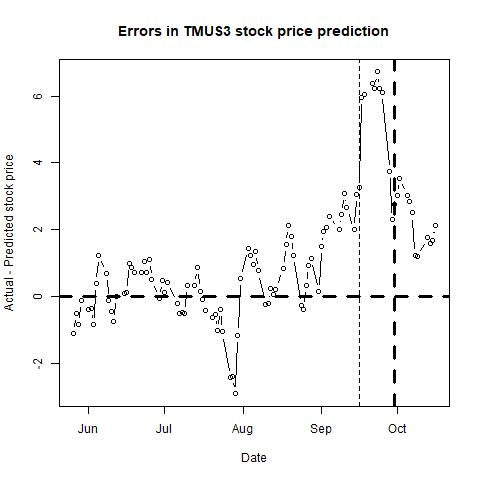

The file beside this chart, header and first rows:
, п..ticker, date, close, sp500, nasdaq, bond, tbill, stock_return, market_return, daily_riskfree_rate, riskfree_rate_return, rmrf, alpha, b_mkt, b_smb, b_hml, b_umd, pred_close, pred_closediff, newdate
1, TMUS, 42150, 38.55, 2104, 5033, 2.14, 0.02, 0.04972, -0.01034, 5.80133e-05, 5.80116e-05, -0.01039, 0, 0.7944, -0.4248, -0.6017, -0.3691, 39.68, -1.126, 2015-05-26
2, TMUS, 42151, 38.65, 2123, 5107, 2.14, 0.01, 0.002591, 0.009119, 0.00314, 5.80116e-05, 0.009061, -1e-04, 0.7901, -0.4358, -0.608, -0.3775, 39.17, -0.5151, 2015-05-27
3, TMUS, 42152, 38.32, 2121, 5098, 2.13, 0.01, -0.008575, -0.001266, 0.003131, 5.77434e-05, -0.001324, -1e-04, 0.791, -0.4373, -0.6175, -0.3826, 39.17, -0.8514, 2015-05-28
4, TMUS, 42153, 38.88, 2107, 5070, 2.12, 0.01, 0.01451, -0.006339, 0.003122, 5.74751e-05, -0.006396, -1e-04, 0.7787, -0.4294, -0.6072, -0.3777, 39, -0.1153, 2015-05-29
5, TMUS, 42156, 38.89, 2112, 5083, 2.19, 0.02, 0.0002572, 0.002058, 0.003183, 5.93524e-05, 0.001999, 0, 0.7808, -0.4447, -0.5982, -0.3769, 39.3, -0.4074, 2015-06-01
6, TMUS, 42157, 38.64, 2110, 5077, 2.27, 0.01, -0.006449, -0.001011, 0.003251, 6.14964e-05, -0.001073, -1e-04, 0.7799, -0.444, -0.6104, -0.3755, 39, -0.3582, 2015-06-02
7, TMUS, 42158, 38.33, 2114, 5099, 2.38, 0.02, -0.008055, 0.002117, 0.003342, 6.44416e-05, 0.002052, -1e-04, 0.7788, -0.456, -0.6066, -0.3752, 39.17, -0.8399, 2015-06-03
8, TMUS, 42159, 39.34, 2096, 5059, 2.31, 0.02, 0.02601, -0.008657, 0.003285, 6.25678e-05, -0.00872, 1e-04, 0.7565, -0.4574, -0.6051, -0.3674, 38.96, 0.3805, 2015-06-04
9, TMUS, 42160, 40.24, 2093, 5068, 2.41, 0.03, 0.02262, -0.001439, 0.003367, 6.52443e-05, -0.001504, 3e-04, 0.7656, -0.3724, -0.5699, -0.3689, 39, 1.238, 2015-06-05
10, TMUS, 42163, 39.48, 2079, 5022, 2.39, 0.02, -0.01907, -0.006496, 0.00335, 6.47092e-05, -0.006561, 2e-04, 0.7709, -0.379, -0.5743, -0.3687, 38.78, 0.6975, 2015-06-08
11, TMUS, 42164, 38.79, 2080, 5014, 2.42, 0.02, -0.01763, 0.0004191, 0.003375, 6.55118e-05, 0.0003536, 1e-04, 0.7696, -0.3785, -0.5925, -0.3718, 38.93, -0.1368, 2015-06-09
12, TMUS, 42165, 38.66, 2105, 5077, 2.5, 0.02, -0.003357, 0.01197, 0.003438, 6.7651e-05, 0.0119, 1e-04, 0.7596, -0.3887, -0.6104, -0.3778, 39.11, -0.4494, 2015-06-10
13, TMUS, 42166, 38.12, 2109, 5083, 2.39, 0.01, -0.01407, 0.001734, 0.00335, 6.47092e-05, 0.001669, 1e-04, 0.7571, -0.3879, -0.6152, -0.3858, 38.88, -0.7641, 2015-06-11
14, TMUS, 42167, 39, 2094, 5051, 2.39, 0.02, 0.02282, -0.007019, 0.00335, 6.47092e-05, -0.007084, 2e-04, 0.7422, -0.3632, -0.587, -0.3726, 39, 0.002523, 2015-06-12
15, TMUS, 42170, 38.96, 2084, 5030, 2.36, 0.02, -0.001026, -0.004633, 0.003326, 6.39064e-05, -0.004697, 3e-04, 0.7425, -0.3651, -0.5926, -0.3745, 38.88, 0.07673, 2015-06-15
16, TMUS, 42171, 38.85, 2096, 5056, 2.32, 0.01, -0.002827, 0.005677, 0.003293, 6.28355e-05, 0.005614, 3e-04, 0.74, -0.3659, -0.5984, -0.3765, 38.73, 0.1205, 2015-06-16
17, TMUS, 42172, 39.77, 2100, 5065, 2.32, 0.01, 0.0234, 0.001978, 0.003293, 6.28355e-05, 0.001916, 3e-04, 0.7395, -0.3908, -0.6511, -0.3893, 38.77, 0.9953, 2015-06-17
18, TMUS, 42173, 39.57, 2121, 5133, 2.35, 0.01, -0.005042, 0.00985, 0.003318, 6.36387e-05, 0.009786, 3e-04, 0.7429, -0.4034, -0.6535, -0.3999, 38.71, 0.8642, 2015-06-18
19, TMUS, 42174, 39.16, 2110, 5117, 2.26, 0.01, -0.01042, -0.005316, 0.003243, 6.12285e-05, -0.005377, 3e-04, 0.7444, -0.4062, -0.6545, -0.4033, 38.45, 0.706, 2015-06-19
20, TMUS, 42177, 39.2, 2123, 5154, 2.37, 0.01, 0.001021, 0.006076, 0.003334, 6.4174e-05, 0.006011, 2e-04, 0.7427, -0.4093, -0.6603, -0.4075, 38.48, 0.7176, 2015-06-22
21, TMUS, 42178, 39.5, 2124, 5160, 2.42, 0.01, 0.007624, 0.0006365, 0.003375, 6.55118e-05, 0.000571, 3e-04, 0.7435, -0.4061, -0.6516, -0.4089, 38.45, 1.046, 2015-06-23
22, TMUS, 42179, 39.03, 2109, 5122, 2.38, 0.01, -0.01197, -0.007381, 0.003342, 6.44416e-05, -0.007445, 3e-04, 0.7426, -0.4131, -0.6674, -0.4181, 38.32, 0.7102, 2015-06-24
23, TMUS, 42180, 39.3, 2102, 5112, 2.4, 0.01, 0.006894, -0.002976, 0.003358, 6.49768e-05, -0.003041, 3e-04, 0.7366, -0.4092, -0.6675, -0.4079, 38.2, 1.102, 2015-06-25
24, TMUS, 42181, 39.1, 2101, 5080, 2.49, 0.01, -0.005102, -0.0003923, 0.00343, 6.73837e-05, -0.0004597, 3e-04, 0.7375, -0.4094, -0.6764, -0.4125, 38.6, 0.4977, 2015-06-26
25, TMUS, 42184, 38.68, 2058, 4958, 2.33, 0.02, -0.0108, -0.02109, 0.003301, 6.31033e-05, -0.02115, 3e-04, 0.7295, -0.4095, -0.6752, -0.4102, 38.75, -0.06781, 2015-06-29
26, TMUS, 42185, 38.77, 2063, 4987, 2.35, 0.01, 0.002324, 0.002655, 0.003318, 6.36387e-05, 0.002592, 2e-04, 0.7289, -0.4183, -0.6892, -0.4162, 38.29, 0.4839, 2015-06-30
27, TMUS, 42186, 38.63, 2077, 5013, 2.43, 0.01, -0.003618, 0.006913, 0.003383, 6.57793e-05, 0.006848, 3e-04, 0.7316, -0.4073, -0.7001, -0.4263, 38.52, 0.1059, 2015-07-01
28, TMUS, 42187, 38.97, 2077, 5009, 2.4, 0.01, 0.008763, -0.0003123, 0.003358, 6.49768e-05, -0.0003773, 3e-04, 0.7313, -0.4185, -0.7119, -0.4329, 38.55, 0.419, 2015-07-02
29, TMUS, 42191, 38.55, 2069, 4992, 2.3, 0.02, -0.01084, -0.003869, 0.003276, 6.23e-05, -0.003931, 3e-04, 0.735, -0.4183, -0.7078, -0.4404, 38.75, -0.2014, 2015-07-06
30, TMUS, 42192, 38.68, 2081, 4997, 2.27, 0.02, 0.003367, 0.006065, 0.003251, 6.14964e-05, 0.006003, 3e-04, 0.7299, -0.429, -0.6967, -0.4355, 39.2, -0.5239, 2015-07-07
31, TMUS, 42193, 38.47, 2047, 4910, 2.22, 0.02, -0.005444, -0.01679, 0.003209, 6.01566e-05, -0.01685, 4e-04, 0.7161, -0.4295, -0.6776, -0.4252, 38.96, -0.4919, 2015-07-08
32, TMUS, 42194, 38.77, 2051, 4922, 2.32, 0.03, 0.007768, 0.002258, 0.003293, 6.28355e-05, 0.002196, 4e-04, 0.7142, -0.4208, -0.6734, -0.4266, 39.28, -0.5096, 2015-07-09
33, TMUS, 42195, 39.03, 2077, 4998, 2.42, 0.01, 0.006684, 0.01226, 0.003375, 6.55118e-05, 0.0122, 4e-04, 0.7128, -0.4247, -0.6749, -0.4276, 38.7, 0.3262, 2015-07-10
34, TMUS, 42198, 39.26, 2100, 5072, 2.44, 0.02, 0.005876, 0.01101, 0.003391, 6.60468e-05, 0.01094, 3e-04, 0.7087, -0.4113, -0.6466, -0.4192, 38.95, 0.3143, 2015-07-13
35, TMUS, 42199, 39.44, 2109, 5105, 2.41, 0.01, 0.004574, 0.004446, 0.003367, 6.52443e-05, 0.004381, 4e-04, 0.7136, -0.4112, -0.6438, -0.4131, 38.58, 0.8617, 2015-07-14
36, TMUS, 42200, 39.05, 2107, 5099, 2.36, 0.02, -0.009938, -0.0007361, 0.003326, 6.39064e-05, -0.0008, 5e-04, 0.7146, -0.4276, -0.5843, -0.4222, 38.89, 0.1562, 2015-07-15
37, TMUS, 42201, 38.62, 2124, 5163, 2.36, 0.02, -0.01107, 0.00798, 0.003326, 6.39064e-05, 0.007916, 4e-04, 0.7073, -0.4153, -0.5583, -0.4268, 38.71, -0.09366, 2015-07-16
38, TMUS, 42202, 38.04, 2127, 5210, 2.34, 0.03, -0.01513, 0.001109, 0.003309, 6.3371e-05, 0.001046, 4e-04, 0.7059, -0.3813, -0.4967, -0.4076, 38.46, -0.4206, 2015-07-17
39, TMUS, 42205, 38.08, 2128, 5219, 2.38, 0.04, 0.001051, 0.0007707, 0.003342, 6.44416e-05, 0.0007063, 4e-04, 0.7049, -0.3831, -0.4968, -0.4074, 38.71, -0.6271, 2015-07-20
40, TMUS, 42206, 37.63, 2119, 5208, 2.35, 0.03, -0.01189, -0.004272, 0.003318, 6.36387e-05, -0.004336, 4e-04, 0.7054, -0.3882, -0.4995, -0.4023, 38.18, -0.5462, 2015-07-21
41, TMUS, 42207, 37.73, 2114, 5172, 2.33, 0.04, 0.002654, -0.00239, 0.003301, 6.31033e-05, -0.002453, 5e-04, 0.7065, -0.3776, -0.4824, -0.3846, 38.77, -1.035, 2015-07-22
42, TMUS, 42208, 37.93, 2102, 5146, 2.28, 0.03, 0.005287, -0.005694, 0.00326, 6.17643e-05, -0.005756, 5e-04, 0.7039, -0.3849, -0.5098, -0.3919, 38.31, -0.3837, 2015-07-23
43, TMUS, 42209, 37.4, 2080, 5089, 2.27, 0.04, -0.01407, -0.01076, 0.003251, 6.14964e-05, -0.01082, 5e-04, 0.7084, -0.3881, -0.5138, -0.402, 38.47, -1.067, 2015-07-24
44, TMUS, 42212, 36.5, 2068, 5040, 2.23, 0.05, -0.02436, -0.00579, 0.003217, 6.04246e-05, -0.005851, 5e-04, 0.7187, -0.3817, -0.5208, -0.4064, 38.94, -2.437, 2015-07-27
45, TMUS, 42213, 36.92, 2093, 5089, 2.26, 0.05, 0.01144, 0.01231, 0.003243, 6.12285e-05, 0.01225, 5e-04, 0.716, -0.3799, -0.5151, -0.402, 39.33, -2.409, 2015-07-28
46, TMUS, 42214, 37.04, 2109, 5112, 2.29, 0.06, 0.003245, 0.00729, 0.003268, 6.20321e-05, 0.007228, 4e-04, 0.7128, -0.3767, -0.5199, -0.3969, 39.96, -2.919, 2015-07-29
47, TMUS, 42215, 38.86, 2109, 5129, 2.28, 0.07, 0.04797, 2.91138e-05, 0.00326, 6.17643e-05, -3.26505e-05, 6e-04, 0.7133, -0.3637, -0.5468, -0.3976, 40.02, -1.163, 2015-07-30
48, TMUS, 42216, 40.66, 2104, 5128, 2.2, 0.08, 0.04528, -0.002276, 0.003192, 5.96205e-05, -0.002336, 3e-04, 0.8004, -0.3099, -0.6685, -0.3204, 40.13, 0.5328, 2015-07-31
49, TMUS, 42219, 41.49, 2098, 5115, 2.16, 0.08, 0.02021, -0.002759, 0.003157, 5.8548e-05, -0.002817, 4e-04, 0.7984, -0.314, -0.6578, -0.2952, 40.06, 1.428, 2015-08-03
50, TMUS, 42220, 41.21, 2093, 5106, 2.23, 0.08, -0.006771, -0.00225, 0.003217, 6.04246e-05, -0.002311, 3e-04, 0.7984, -0.3148, -0.6564, -0.2969, 40, 1.21, 2015-08-04
51, TMUS, 42221, 40.74, 2100, 5140, 2.28, 0.08, -0.01147, 0.003109, 0.00326, 6.17643e-05, 0.003047, 2e-04, 0.8048, -0.3291, -0.6421, -0.2996, 39.8, 0.9423, 2015-08-05
52, TMUS, 42222, 40.42, 2084, 5056, 2.23, 0.04, -0.007886, -0.007785, 0.003217, 6.04246e-05, -0.007845, 7e-04, 0.8033, -0.2696, -0.5934, -0.3426, 39.08, 1.343, 2015-08-06
53, TMUS, 42223, 40.36, 2078, 5044, 2.18, 0.06, -0.001486, -0.002879, 0.003175, 5.90843e-05, -0.002938, 8e-04, 0.7883, -0.2732, -0.6087, -0.3451, 39.6, 0.7597, 2015-08-07
54, TMUS, 42226, 41.47, 2104, 5102, 2.24, 0.12, 0.02713, 0.01273, 0.003226, 6.06926e-05, 0.01267, 9e-04, 0.8062, -0.2754, -0.6059, -0.3705, 41.7, -0.2316, 2015-08-10
55, TMUS, 42227, 40.95, 2084, 5037, 2.15, 0.1, -0.01262, -0.009603, 0.003149, 5.82798e-05, -0.009661, 0.001, 0.8112, -0.2588, -0.6184, -0.3757, 41.16, -0.2103, 2015-08-11
56, TMUS, 42228, 41.36, 2086, 5044, 2.14, 0.1, 0.009962, 0.0009462, 0.00314, 5.80116e-05, 0.0008882, 0.001, 0.8117, -0.255, -0.6262, -0.3798, 41.14, 0.2221, 2015-08-12
57, TMUS, 42229, 41.23, 2083, 5034, 2.19, 0.1, -0.003148, -0.001276, 0.003183, 5.93524e-05, -0.001335, 0.001, 0.8212, -0.2578, -0.6209, -0.3636, 41.18, 0.05382, 2015-08-13
58, TMUS, 42230, 41.23, 2092, 5048, 2.2, 0.09, 0, 0.003907, 0.003192, 5.96205e-05, 0.003848, 0.0011, 0.8272, -0.2687, -0.6271, -0.3732, 41.02, 0.2125, 2015-08-14
59, TMUS, 42233, 42, 2102, 5092, 2.16, 0.1, 0.0185, 0.005194, 0.003157, 5.8548e-05, 0.005136, 0.0011, 0.83, -0.2625, -0.6435, -0.3751, 41.17, 0.8284, 2015-08-17
60, TMUS, 42234, 42.04, 2097, 5059, 2.2, 0.07, 0.0009519, -0.002628, 0.003192, 5.96205e-05, -0.002687, 0.0012, 0.838, -0.2511, -0.6369, -0.3718, 40.49, 1.547, 2015-08-18
... 41 more rows
